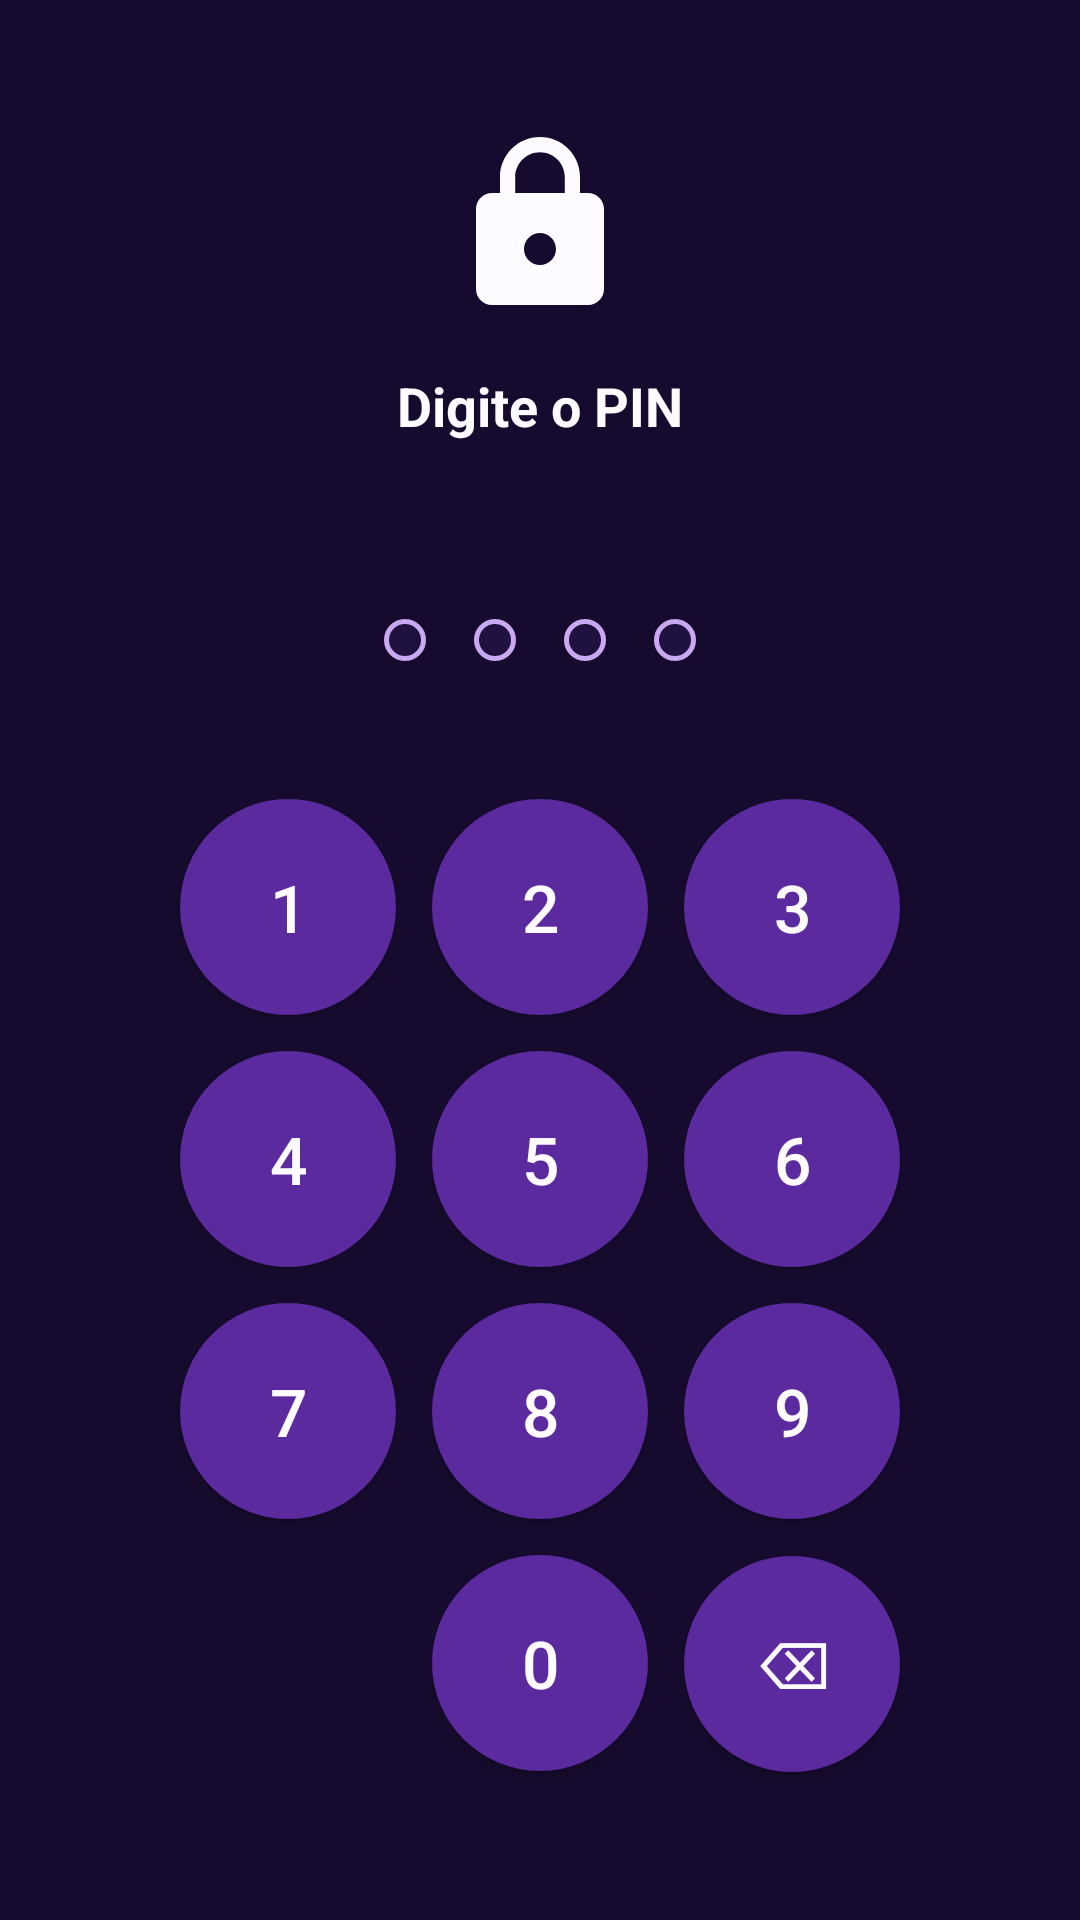

Android layout source for this screen:
<!-- AndroidManifest.xml: application theme Theme.GalleryKisser -->
<!-- res/layout/activity_pin.xml -->
<?xml version="1.0" encoding="utf-8"?>
<LinearLayout xmlns:android="http://schemas.android.com/apk/res/android"
    android:layout_width="match_parent"
    android:layout_height="match_parent"
    android:background="@color/gk_background"
    android:gravity="center"
    android:orientation="vertical"
    android:padding="24dp">

    <ImageView
        android:layout_width="64dp"
        android:layout_height="64dp"
        android:layout_marginBottom="16dp"
        android:src="@drawable/ic_lock"
        android:contentDescription="@null" />

    <TextView
        android:id="@+id/tvPinTitle"
        android:layout_width="wrap_content"
        android:layout_height="wrap_content"
        android:text="@string/pin_enter"
        android:textColor="@color/gk_white"
        android:textSize="18sp"
        android:textStyle="bold" />

    <TextView
        android:id="@+id/tvPinError"
        android:layout_width="wrap_content"
        android:layout_height="wrap_content"
        android:layout_marginTop="8dp"
        android:text="@string/pin_wrong"
        android:textColor="@color/gk_pink"
        android:visibility="invisible" />

    <LinearLayout
        android:layout_width="wrap_content"
        android:layout_height="wrap_content"
        android:layout_marginTop="24dp"
        android:orientation="horizontal">

        <View android:id="@+id/dot1" style="@style/PinDot" />
        <View android:id="@+id/dot2" style="@style/PinDot" />
        <View android:id="@+id/dot3" style="@style/PinDot" />
        <View android:id="@+id/dot4" style="@style/PinDot" />
    </LinearLayout>

    <GridLayout
        android:layout_width="wrap_content"
        android:layout_height="wrap_content"
        android:layout_marginTop="32dp"
        android:columnCount="3"
        android:rowCount="4">

        <Button android:id="@+id/btn1" style="@style/PinKey" android:text="1" />
        <Button android:id="@+id/btn2" style="@style/PinKey" android:text="2" />
        <Button android:id="@+id/btn3" style="@style/PinKey" android:text="3" />
        <Button android:id="@+id/btn4" style="@style/PinKey" android:text="4" />
        <Button android:id="@+id/btn5" style="@style/PinKey" android:text="5" />
        <Button android:id="@+id/btn6" style="@style/PinKey" android:text="6" />
        <Button android:id="@+id/btn7" style="@style/PinKey" android:text="7" />
        <Button android:id="@+id/btn8" style="@style/PinKey" android:text="8" />
        <Button android:id="@+id/btn9" style="@style/PinKey" android:text="9" />
        <View android:layout_width="72dp" android:layout_height="72dp" />
        <Button android:id="@+id/btn0" style="@style/PinKey" android:text="0" />
        <Button android:id="@+id/btnDel" style="@style/PinKey" android:text="⌫" />
    </GridLayout>
</LinearLayout>
<!-- resources referenced by this layout -->
<resources>
  <color name="gk_background">#160B2E</color>
  <color name="gk_pink">#F0217A</color>
  <color name="gk_white">#FDFBFF</color>
  <!-- drawable ic_lock (drawable) -->
  <vector xmlns:android="http://schemas.android.com/apk/res/android"
      android:width="24dp" android:height="24dp"
      android:viewportWidth="24" android:viewportHeight="24" android:tint="#FDFBFF">
      <path android:fillColor="#FDFBFF" android:pathData="M18,8h-1V6c0,-2.76 -2.24,-5 -5,-5S7,3.24 7,6v2H6c-1.1,0 -2,0.9 -2,2v10c0,1.1 0.9,2 2,2h12c1.1,0 2,-0.9 2,-2V10c0,-1.1 -0.9,-2 -2,-2zM12,17c-1.1,0 -2,-0.9 -2,-2s0.9,-2 2,-2 2,0.9 2,2 -0.9,2 -2,2zM15.1,8H8.9V6c0,-1.71 1.39,-3.1 3.1,-3.1 1.71,0 3.1,1.39 3.1,3.1v2z" />
  </vector>
  <string name="pin_enter">Digite o PIN</string>
  <string name="pin_wrong">PIN incorreto</string>
  <style name="PinDot">
          <item name="android:layout_width">14dp</item>
          <item name="android:layout_height">14dp</item>
          <item name="android:layout_margin">8dp</item>
          <item name="android:background">@drawable/bg_pin_dot</item>
      </style>
  <style name="PinKey">
          <item name="android:layout_width">72dp</item>
          <item name="android:layout_height">72dp</item>
          <item name="android:layout_margin">6dp</item>
          <item name="android:background">@drawable/bg_pin_key</item>
          <item name="android:textColor">@color/gk_white</item>
          <item name="android:textSize">22sp</item>
      </style>
  <style name="Theme.GalleryKisser" parent="Theme.MaterialComponents.DayNight.NoActionBar">
          <item name="colorPrimary">@color/gk_purple</item>
          <item name="colorPrimaryDark">@color/gk_purple_dark</item>
          <item name="colorAccent">@color/gk_pink</item>
          <item name="android:windowBackground">@color/gk_background</item>
          <item name="android:statusBarColor">@color/gk_purple_dark</item>
      </style>
  <!-- drawable bg_pin_dot (drawable) -->
  <?xml version="1.0" encoding="utf-8"?>
  <shape xmlns:android="http://schemas.android.com/apk/res/android" android:shape="oval">
      <solid android:color="@color/gk_surface" />
      <stroke android:width="1.5dp" android:color="@color/gk_lavender" />
  </shape>
  <!-- drawable bg_pin_key (drawable) -->
  <?xml version="1.0" encoding="utf-8"?>
  <shape xmlns:android="http://schemas.android.com/apk/res/android" android:shape="oval">
      <solid android:color="@color/gk_surface" />
  </shape>
  <color name="gk_purple">#5B2A9E</color>
  <color name="gk_purple_dark">#2E1A5C</color>
  <color name="gk_surface">#1F1240</color>
  <color name="gk_lavender">#C9A9F0</color>
</resources>
